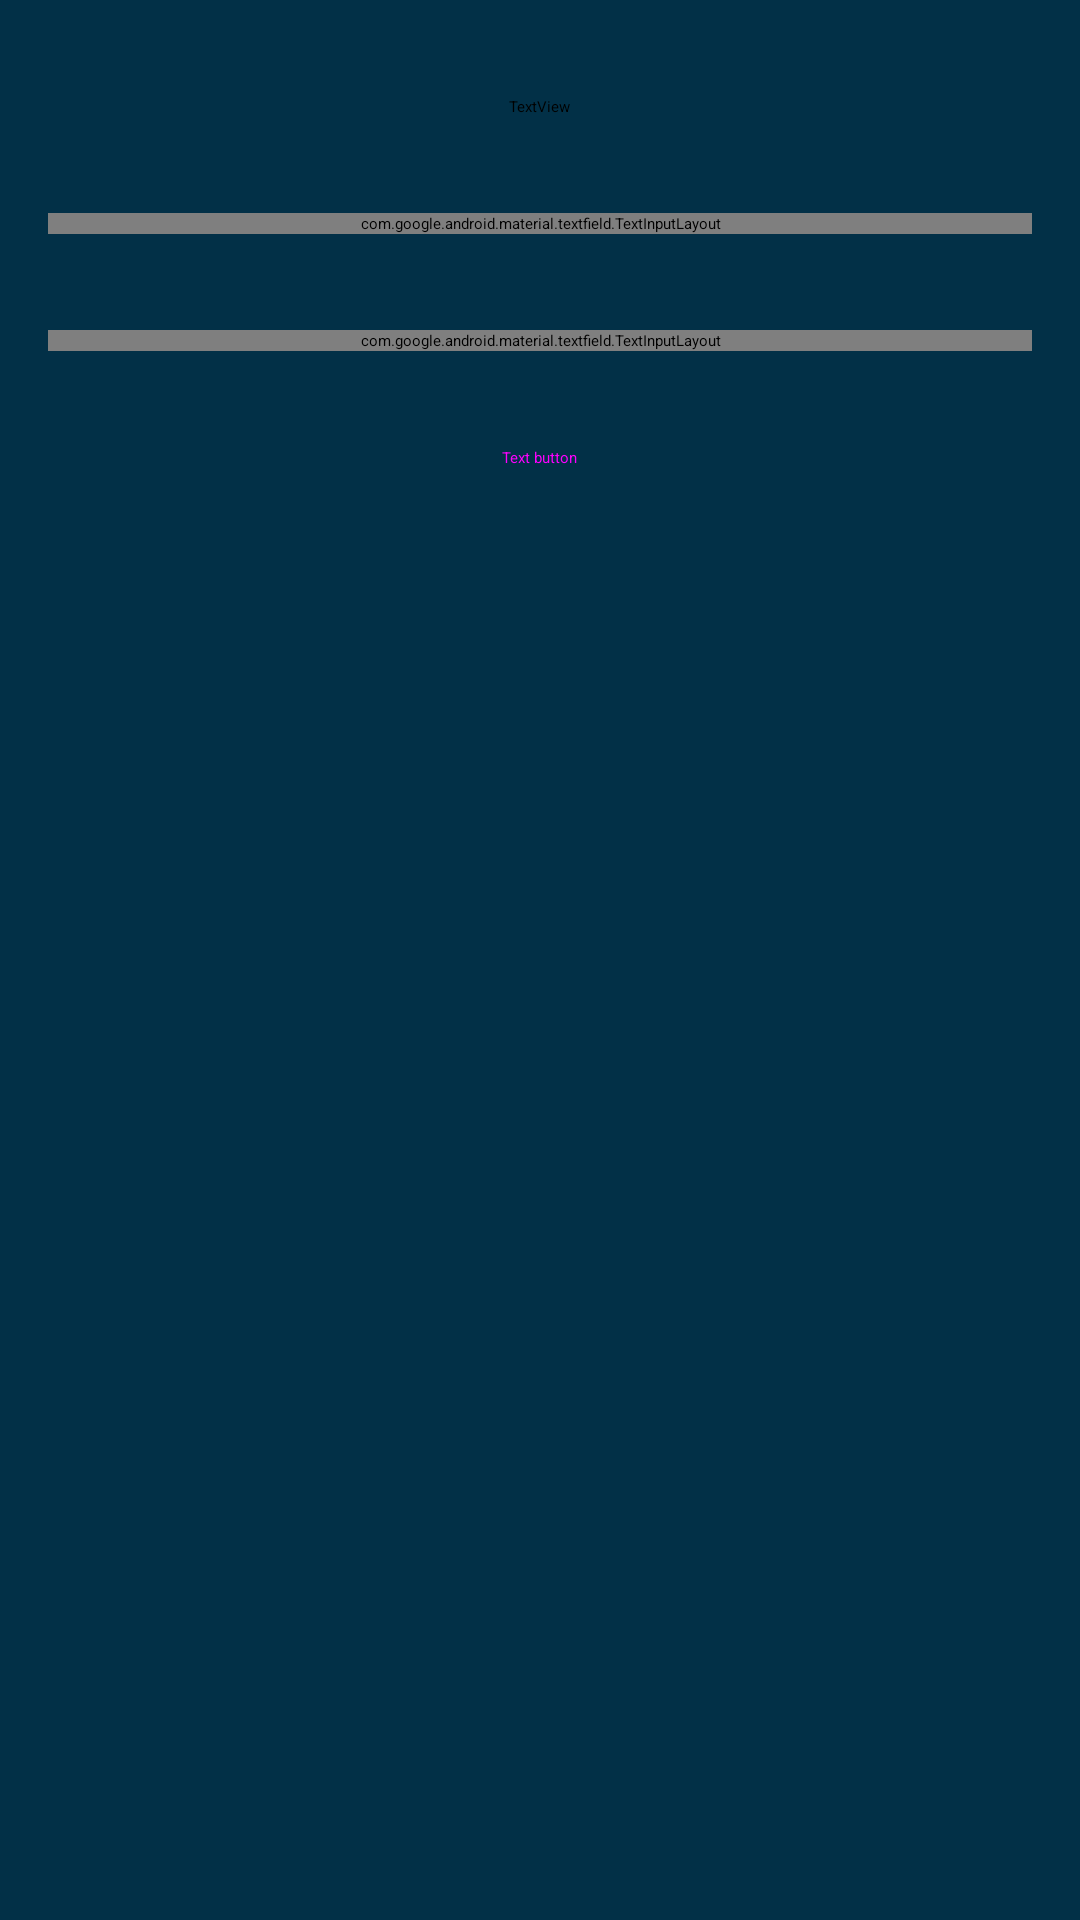

Android layout source for this screen:
<!-- AndroidManifest.xml: application theme Theme.Parcial1 -->
<!-- res/layout/fragment_new_newspaper.xml -->
<?xml version="1.0" encoding="utf-8"?>
<androidx.constraintlayout.widget.ConstraintLayout xmlns:android="http://schemas.android.com/apk/res/android"
    xmlns:app="http://schemas.android.com/apk/res-auto"
    xmlns:tools="http://schemas.android.com/tools"
    android:layout_width="match_parent"
    android:layout_height="match_parent"
    tools:context=".ui.NewNewspaperFragment"
    android:background="@color/backgroundLayout">


    <TextView
        android:id="@+id/textView4"
        android:layout_width="wrap_content"
        android:layout_height="wrap_content"
        android:layout_marginTop="32dp"
        android:text="TextView"
        app:layout_constraintEnd_toEndOf="parent"
        app:layout_constraintStart_toStartOf="parent"
        app:layout_constraintTop_toTopOf="parent" />

    <com.google.android.material.textfield.TextInputLayout
        android:id="@+id/textField"
        android:layout_width="match_parent"
        android:layout_height="wrap_content"
        android:layout_marginStart="16dp"
        android:layout_marginTop="32dp"
        android:layout_marginEnd="16dp"
        android:hint="Name"
        app:layout_constraintEnd_toEndOf="parent"
        app:layout_constraintStart_toStartOf="parent"
        app:layout_constraintTop_toBottomOf="@+id/textView4">

        <com.google.android.material.textfield.TextInputEditText
            android:layout_width="match_parent"
            android:layout_height="wrap_content"
            android:background="@color/cardLayout"/>

    </com.google.android.material.textfield.TextInputLayout>

    <com.google.android.material.textfield.TextInputLayout
        android:id="@+id/textField2"
        android:layout_width="match_parent"
        android:layout_height="wrap_content"
        android:layout_marginStart="16dp"
        android:layout_marginTop="32dp"
        android:layout_marginEnd="16dp"
        android:hint="Publication date"
        app:layout_constraintEnd_toEndOf="parent"
        app:layout_constraintStart_toStartOf="parent"
        app:layout_constraintTop_toBottomOf="@+id/textField">

        <com.google.android.material.textfield.TextInputEditText
            android:layout_width="match_parent"
            android:layout_height="wrap_content"
            android:background="@color/cardLayout"/>

    </com.google.android.material.textfield.TextInputLayout>

    <Button
        android:id="@+id/textButton"
        style="@style/Widget.MaterialComponents.Button.TextButton"
        android:layout_width="wrap_content"
        android:layout_height="wrap_content"
        android:layout_marginTop="32dp"
        android:text="Text button"
        app:layout_constraintEnd_toEndOf="parent"
        app:layout_constraintStart_toStartOf="parent"
        app:layout_constraintTop_toBottomOf="@+id/textField2"
        android:backgroundTint="@color/buttonColor"/>
</androidx.constraintlayout.widget.ConstraintLayout>
<!-- resources referenced by this layout -->
<resources>
  <color name="backgroundLayout">#023047</color>
  <color name="buttonColor">#fb8500</color>
  <color name="cardLayout">#219ebc</color>
</resources>
